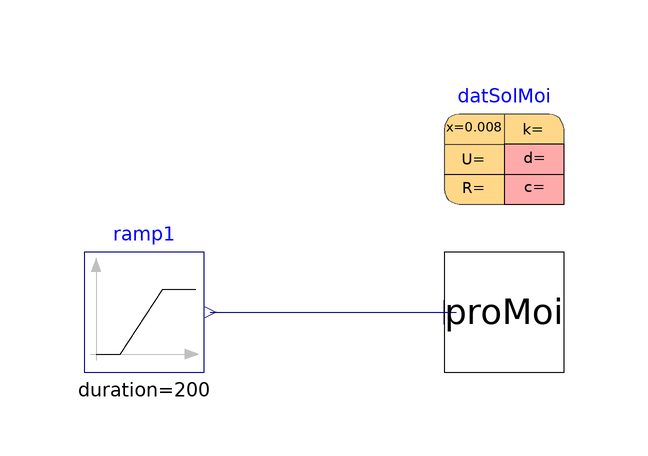

This picture is the connection diagram that the Modelica source below describes through its graphical annotations.

model CheckMoistureProperty "Test model for moisture property"
  extends Modelica.Icons.Example;
  parameter MoistureTransport.Data.SolidsMoisture.Fiberboard datSolMoi(x = 0.008)  annotation(
    Placement(visible = true, transformation(origin = {30, 28}, extent = {{-10, -10}, {10, 10}}, rotation = 0)));
  MoistureTransport.MoistureProperty proMoi(material = datSolMoi)  annotation(
    Placement(visible = true, transformation(origin = {30, 0}, extent = {{-10, -10}, {10, 10}}, rotation = 0)));
  Modelica.Blocks.Sources.Ramp ramp1(duration = 200, height = 200)  annotation(
    Placement(visible = true, transformation(origin = {-30, 0}, extent = {{-10, -10}, {10, 10}}, rotation = 0)));
equation
  connect(ramp1.y, proMoi.w) annotation(
    Line(points = {{-19, 0}, {22, 0}}, color = {0, 0, 127}));
end CheckMoistureProperty;